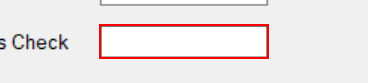
Workflow: Performer

Step 1 [try]: type [notOnUs.ToString] into 'txtDepositNotOnUSCheck' (anytellerdemo.exe)

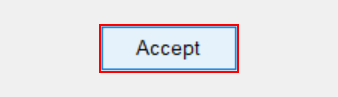
Step 2: click on 'btnDepositAccept' (anytellerdemo.exe)
